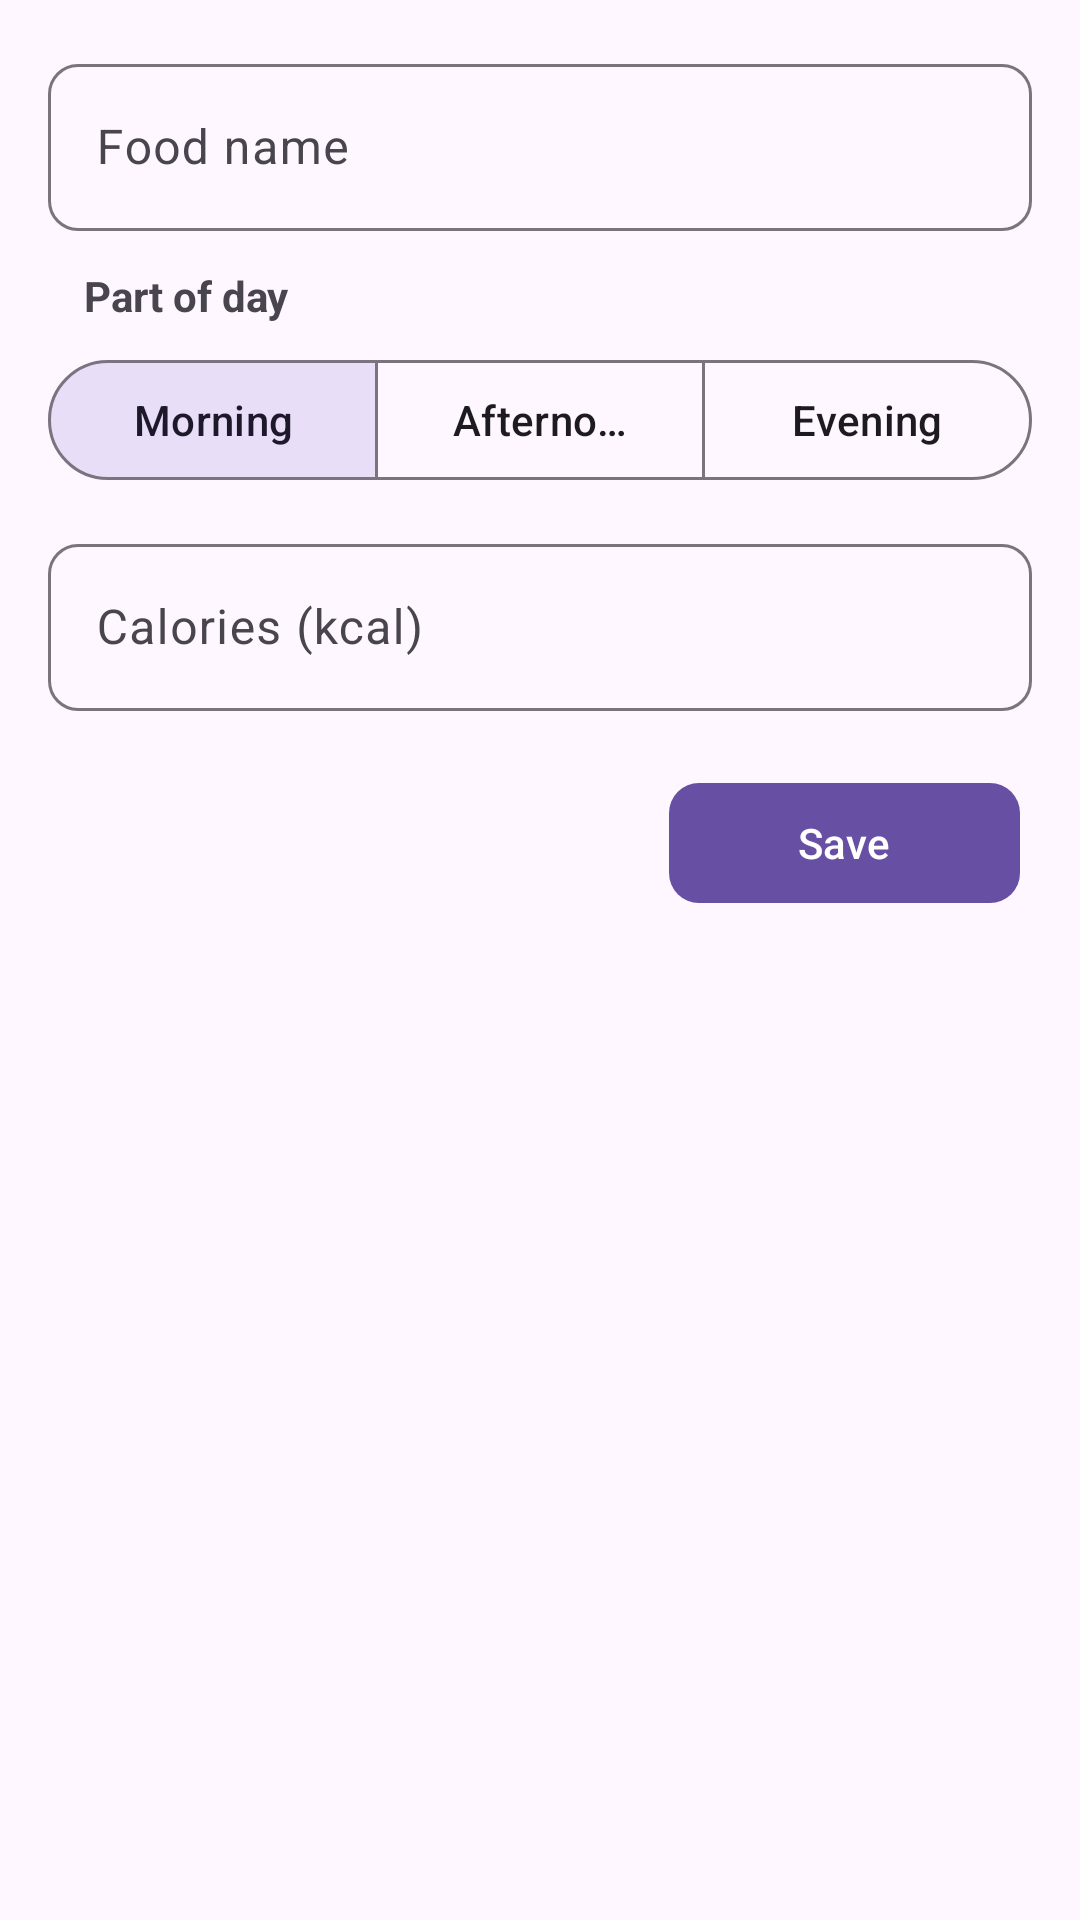

Here is an Android app screen rendered from its layout file. Give the layout XML and the strings, colors and styles it references.
<!-- AndroidManifest.xml: activity theme Theme.Material3.DayNight.NoActionBar -->
<!-- res/layout/activity_add_diet_item.xml -->
<?xml version="1.0" encoding="utf-8"?>
<ScrollView xmlns:android="http://schemas.android.com/apk/res/android"
    xmlns:app="http://schemas.android.com/apk/res-auto"
    android:layout_width="match_parent"
    android:layout_height="match_parent"
    >

    <LinearLayout
        android:layout_width="match_parent"
        android:layout_height="wrap_content"
        android:orientation="vertical"
        android:padding="16dp">

        <com.google.android.material.textfield.TextInputLayout
            style="@style/Widget.Material3.TextInputLayout.OutlinedBox"
            android:layout_width="match_parent"
            android:layout_height="wrap_content"
            app:boxCornerRadiusBottomEnd="10dp"
            app:boxCornerRadiusBottomStart="10dp"
            app:boxCornerRadiusTopEnd="10dp"
            app:boxCornerRadiusTopStart="10dp"
            android:hint="Food name">

            <com.google.android.material.textfield.TextInputEditText
                android:id="@+id/etFoodName"
                android:layout_width="match_parent"
                android:layout_height="wrap_content" />
        </com.google.android.material.textfield.TextInputLayout>

        <TextView
            android:layout_width="wrap_content"
            android:layout_height="wrap_content"
            android:layout_marginTop="12dp"
            android:layout_marginLeft="12dp"
            android:text="Part of day"
            android:textStyle="bold" />

        <com.google.android.material.button.MaterialButtonToggleGroup
            android:id="@+id/groupPart"
            android:layout_width="match_parent"
            android:layout_height="wrap_content"
            android:layout_marginTop="8dp"
            app:singleSelection="true"
            app:selectionRequired="true"
            app:checkedButton="@id/btnMorning">

            <com.google.android.material.button.MaterialButton
                android:id="@+id/btnMorning"
                style="@style/Widget.Material3.Button.OutlinedButton"
                android:layout_width="0dp"
                android:layout_height="wrap_content"
                android:layout_weight="1"
                android:text="Morning"
                android:checkable="true" />

            <com.google.android.material.button.MaterialButton
                android:id="@+id/btnAfternoon"
                style="@style/Widget.Material3.Button.OutlinedButton"
                android:layout_width="0dp"
                android:layout_height="wrap_content"
                android:layout_weight="1"
                android:text="Afternoon"
                android:checkable="true" />

            <com.google.android.material.button.MaterialButton
                android:id="@+id/btnEvening"
                style="@style/Widget.Material3.Button.OutlinedButton"
                android:layout_width="0dp"
                android:layout_height="wrap_content"
                android:layout_weight="1"
                android:text="Evening"
                android:checkable="true" />
        </com.google.android.material.button.MaterialButtonToggleGroup>

        
        <com.google.android.material.textfield.TextInputLayout
            style="@style/Widget.Material3.TextInputLayout.OutlinedBox"
            android:layout_width="match_parent"
            app:boxCornerRadiusBottomEnd="10dp"
            app:boxCornerRadiusBottomStart="10dp"
            app:boxCornerRadiusTopEnd="10dp"
            app:boxCornerRadiusTopStart="10dp"
            android:layout_height="wrap_content"
            android:layout_marginTop="12dp"
            android:hint="Calories (kcal)">

            <com.google.android.material.textfield.TextInputEditText
                android:id="@+id/etCalories"
                android:layout_width="match_parent"

                android:layout_height="wrap_content"
                android:inputType="number" />
        </com.google.android.material.textfield.TextInputLayout>

        <com.google.android.material.button.MaterialButton
            android:id="@+id/btnSaveDiet"
            style="@style/Widget.Material3.Button.IconButton.Filled"
            android:layout_width="125dp"
            android:layout_gravity="right"
            android:layout_height="wrap_content"
            app:cornerRadius="10dp"

            android:layout_marginTop="20dp"
            android:text="Save" />
    </LinearLayout>
</ScrollView>
<!-- resources referenced by this layout -->
<resources>

</resources>
